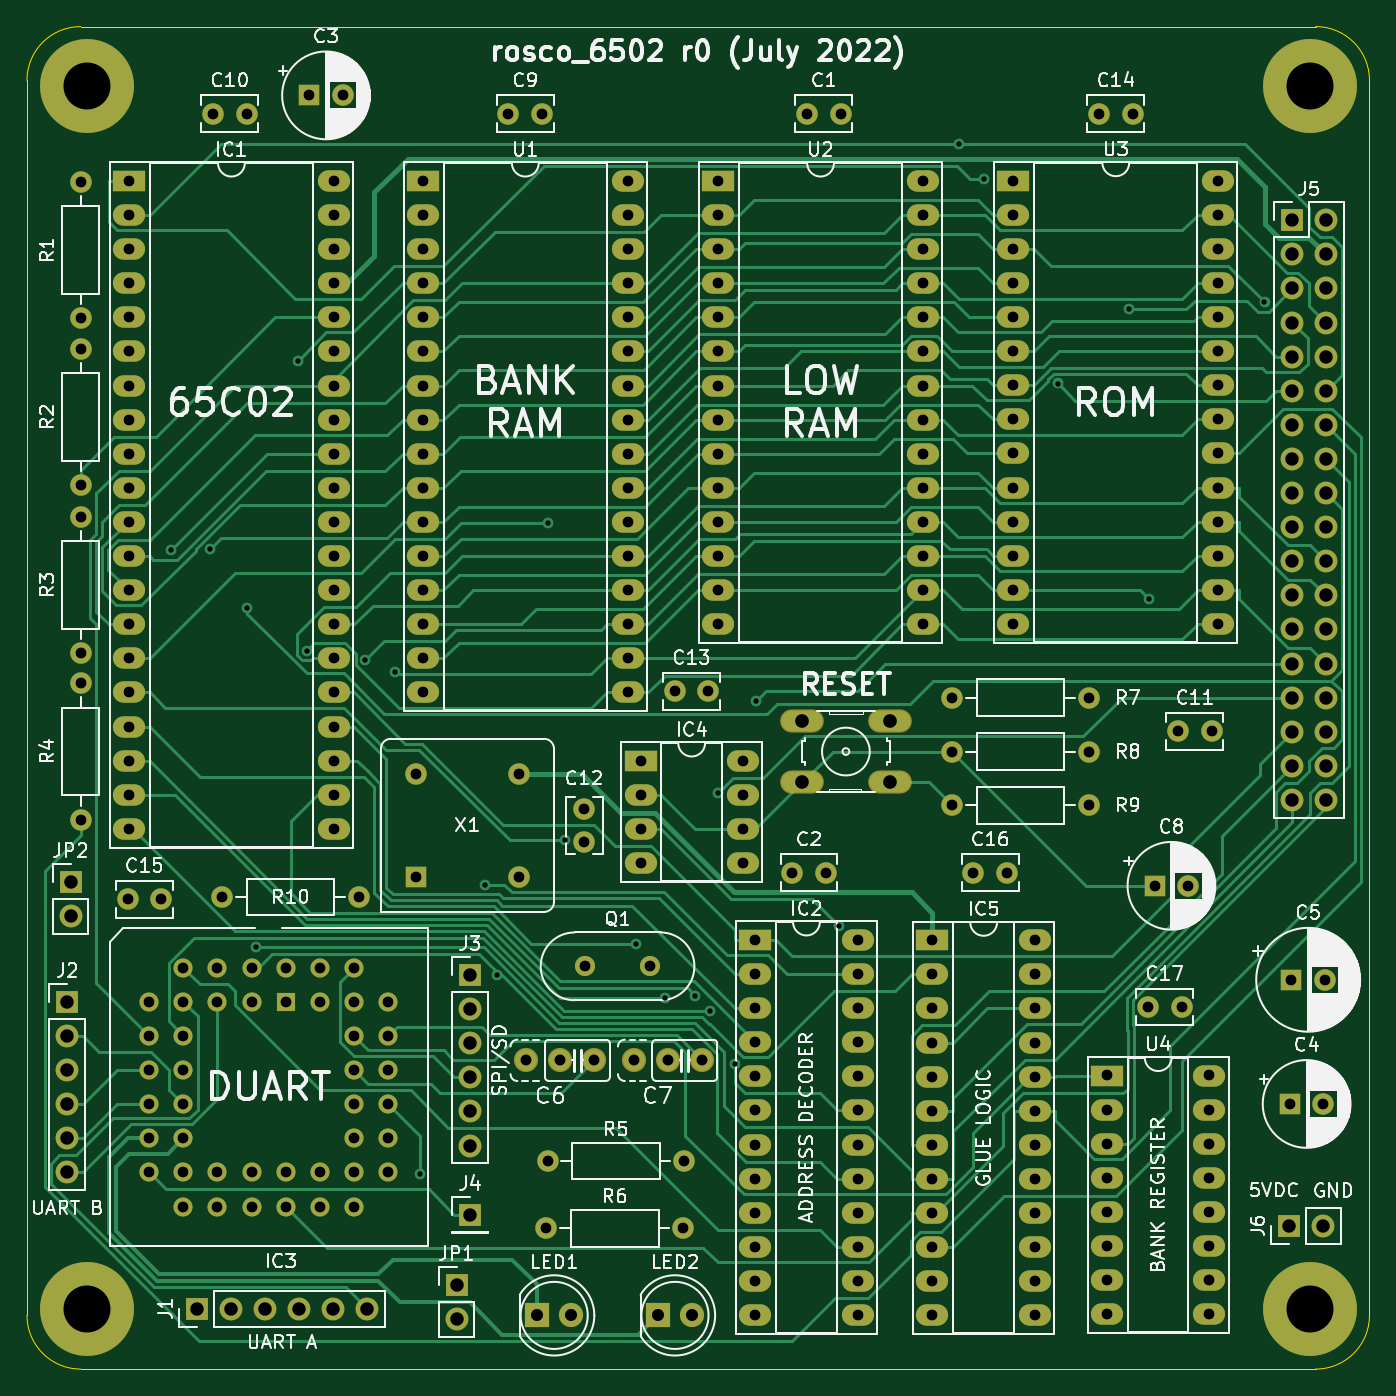
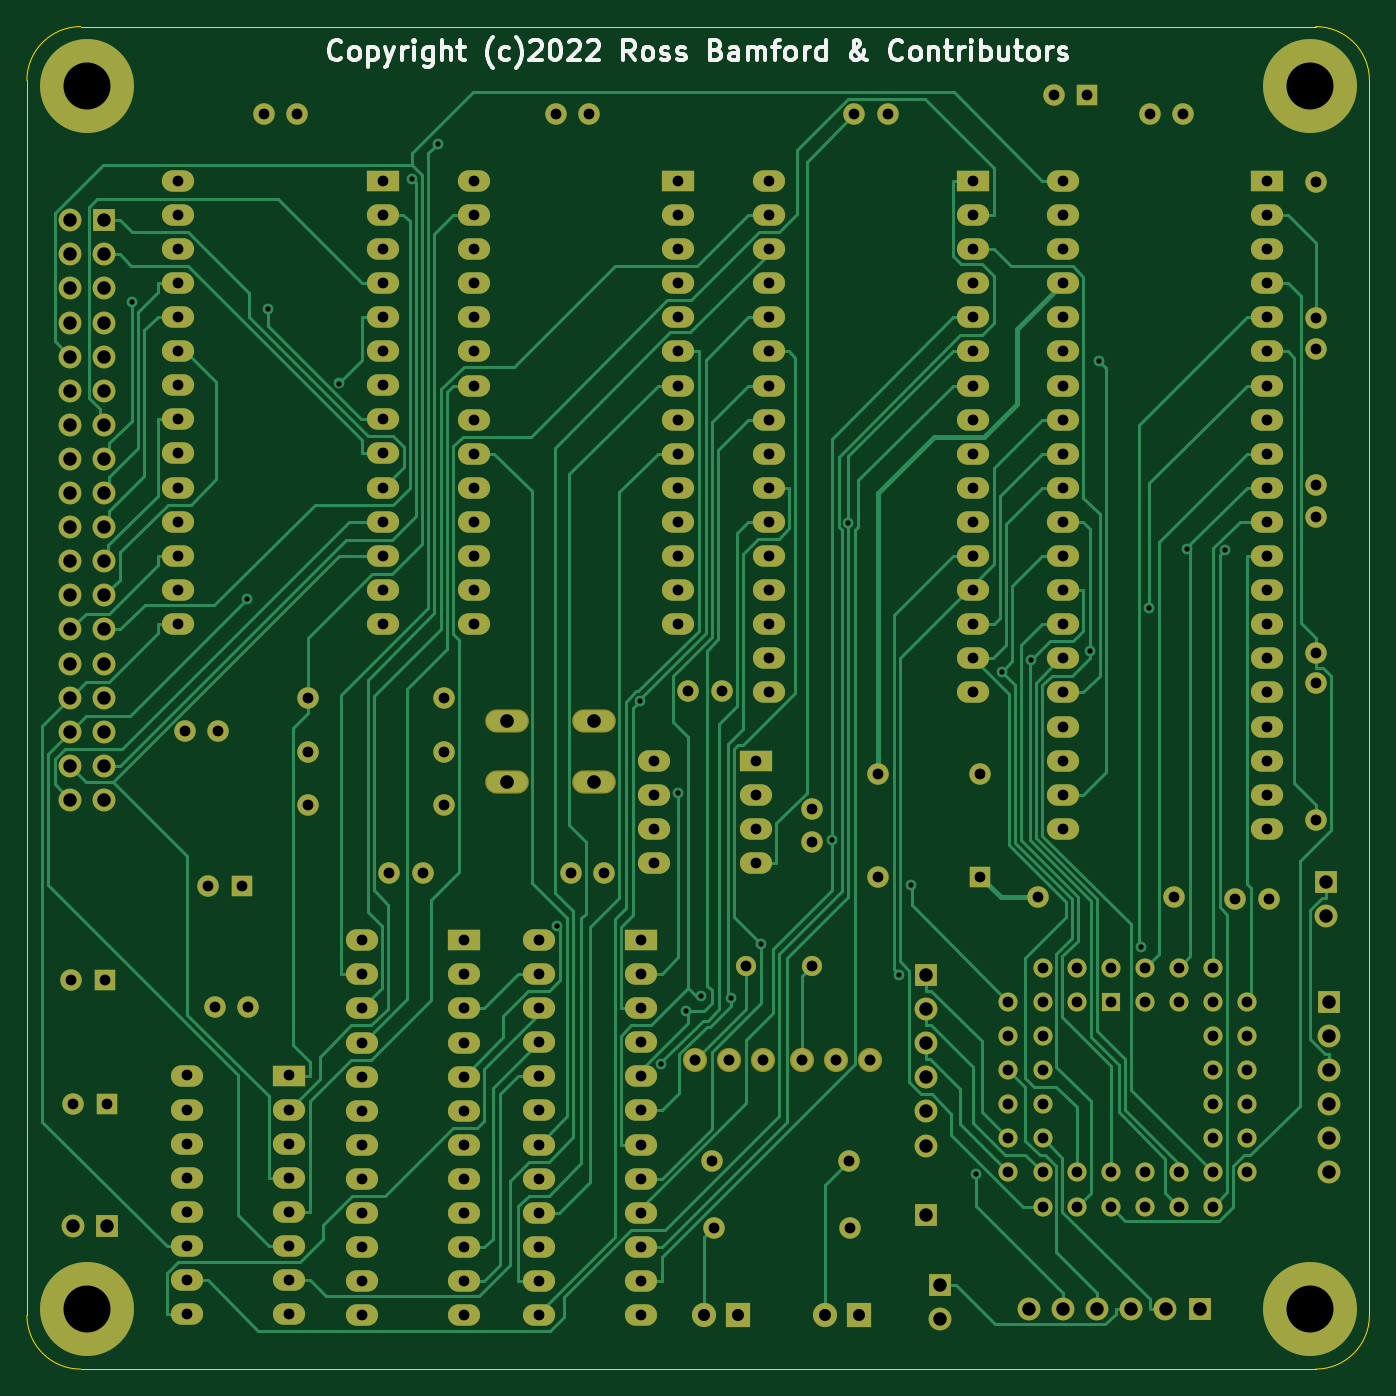
Circuit board: 13 layer files. Board 100.0 x 100.0 mm.
- bottom_copper: rosco_6502-B_Cu.gbr (58452 bytes)
- bottom_mask: rosco_6502-B_Mask.gbr (11755 bytes)
- paste: rosco_6502-B_Paste.gbr (458 bytes)
- bottom_silk: rosco_6502-B_Silkscreen.gbr (13358 bytes)
- outline: rosco_6502-Edge_Cuts.gbr (990 bytes)
- top_copper: rosco_6502-F_Cu.gbr (68580 bytes)
- top_mask: rosco_6502-F_Mask.gbr (11755 bytes)
- paste: rosco_6502-F_Paste.gbr (458 bytes)
- top_silk: rosco_6502-F_Silkscreen.gbr (114395 bytes)
- inner_copper: rosco_6502-In1_Cu.gbr (834954 bytes)
- inner_copper: rosco_6502-In2_Cu.gbr (844308 bytes)
- drill: rosco_6502-NPTH.drl (284 bytes)
- drill: rosco_6502-PTH.drl (7126 bytes)

=== bottom_copper: rosco_6502-B_Cu.gbr (58452 bytes, source omitted) ===
=== bottom_mask: rosco_6502-B_Mask.gbr (11755 bytes, source omitted) ===
=== paste: rosco_6502-B_Paste.gbr ===
%TF.GenerationSoftware,KiCad,Pcbnew,(6.0.0-0)*%
%TF.CreationDate,2022-06-19T00:41:26+01:00*%
%TF.ProjectId,rosco_6502,726f7363-6f5f-4363-9530-322e6b696361,0*%
%TF.SameCoordinates,Original*%
%TF.FileFunction,Paste,Bot*%
%TF.FilePolarity,Positive*%
%FSLAX46Y46*%
G04 Gerber Fmt 4.6, Leading zero omitted, Abs format (unit mm)*
G04 Created by KiCad (PCBNEW (6.0.0-0)) date 2022-06-19 00:41:26*
%MOMM*%
%LPD*%
G01*
G04 APERTURE LIST*
G04 APERTURE END LIST*
M02*

=== bottom_silk: rosco_6502-B_Silkscreen.gbr (13358 bytes, source omitted) ===
=== outline: rosco_6502-Edge_Cuts.gbr ===
%TF.GenerationSoftware,KiCad,Pcbnew,(6.0.0-0)*%
%TF.CreationDate,2022-06-19T00:41:26+01:00*%
%TF.ProjectId,rosco_6502,726f7363-6f5f-4363-9530-322e6b696361,0*%
%TF.SameCoordinates,Original*%
%TF.FileFunction,Profile,NP*%
%FSLAX46Y46*%
G04 Gerber Fmt 4.6, Leading zero omitted, Abs format (unit mm)*
G04 Created by KiCad (PCBNEW (6.0.0-0)) date 2022-06-19 00:41:26*
%MOMM*%
%LPD*%
G01*
G04 APERTURE LIST*
%TA.AperFunction,Profile*%
%ADD10C,0.100000*%
%TD*%
G04 APERTURE END LIST*
D10*
X184000000Y-53000000D02*
G75*
G03*
X180000000Y-49000000I-4000000J0D01*
G01*
X184000000Y-145000000D02*
X184000000Y-53000000D01*
X84000000Y-145000000D02*
G75*
G03*
X88000000Y-149000000I4000000J0D01*
G01*
X180000000Y-149000000D02*
G75*
G03*
X184000000Y-145000000I0J4000000D01*
G01*
X84000000Y-53000000D02*
X84000000Y-145000000D01*
X88000000Y-149000000D02*
X180000000Y-149000000D01*
X88000000Y-49000000D02*
G75*
G03*
X84000000Y-53000000I0J-4000000D01*
G01*
X88000000Y-49000000D02*
X180000000Y-49000000D01*
M02*

=== top_copper: rosco_6502-F_Cu.gbr (68580 bytes, source omitted) ===
=== top_mask: rosco_6502-F_Mask.gbr (11755 bytes, source omitted) ===
=== paste: rosco_6502-F_Paste.gbr ===
%TF.GenerationSoftware,KiCad,Pcbnew,(6.0.0-0)*%
%TF.CreationDate,2022-06-19T00:41:26+01:00*%
%TF.ProjectId,rosco_6502,726f7363-6f5f-4363-9530-322e6b696361,0*%
%TF.SameCoordinates,Original*%
%TF.FileFunction,Paste,Top*%
%TF.FilePolarity,Positive*%
%FSLAX46Y46*%
G04 Gerber Fmt 4.6, Leading zero omitted, Abs format (unit mm)*
G04 Created by KiCad (PCBNEW (6.0.0-0)) date 2022-06-19 00:41:26*
%MOMM*%
%LPD*%
G01*
G04 APERTURE LIST*
G04 APERTURE END LIST*
M02*

=== top_silk: rosco_6502-F_Silkscreen.gbr (114395 bytes, source omitted) ===
=== inner_copper: rosco_6502-In1_Cu.gbr (834954 bytes, source omitted) ===
=== inner_copper: rosco_6502-In2_Cu.gbr (844308 bytes, source omitted) ===
=== drill: rosco_6502-NPTH.drl ===
M48
; DRILL file {KiCad (6.0.0-0)} date Sunday, 19 June 2022 at 00:41:29
; FORMAT={-:-/ absolute / inch / decimal}
; #@! TF.CreationDate,2022-06-19T00:41:29+01:00
; #@! TF.GenerationSoftware,Kicad,Pcbnew,(6.0.0-0)
; #@! TF.FileFunction,NonPlated,1,4,NPTH
FMAT,2
INCH
%
G90
G05
T0
M30

=== drill: rosco_6502-PTH.drl (7126 bytes, source omitted) ===
